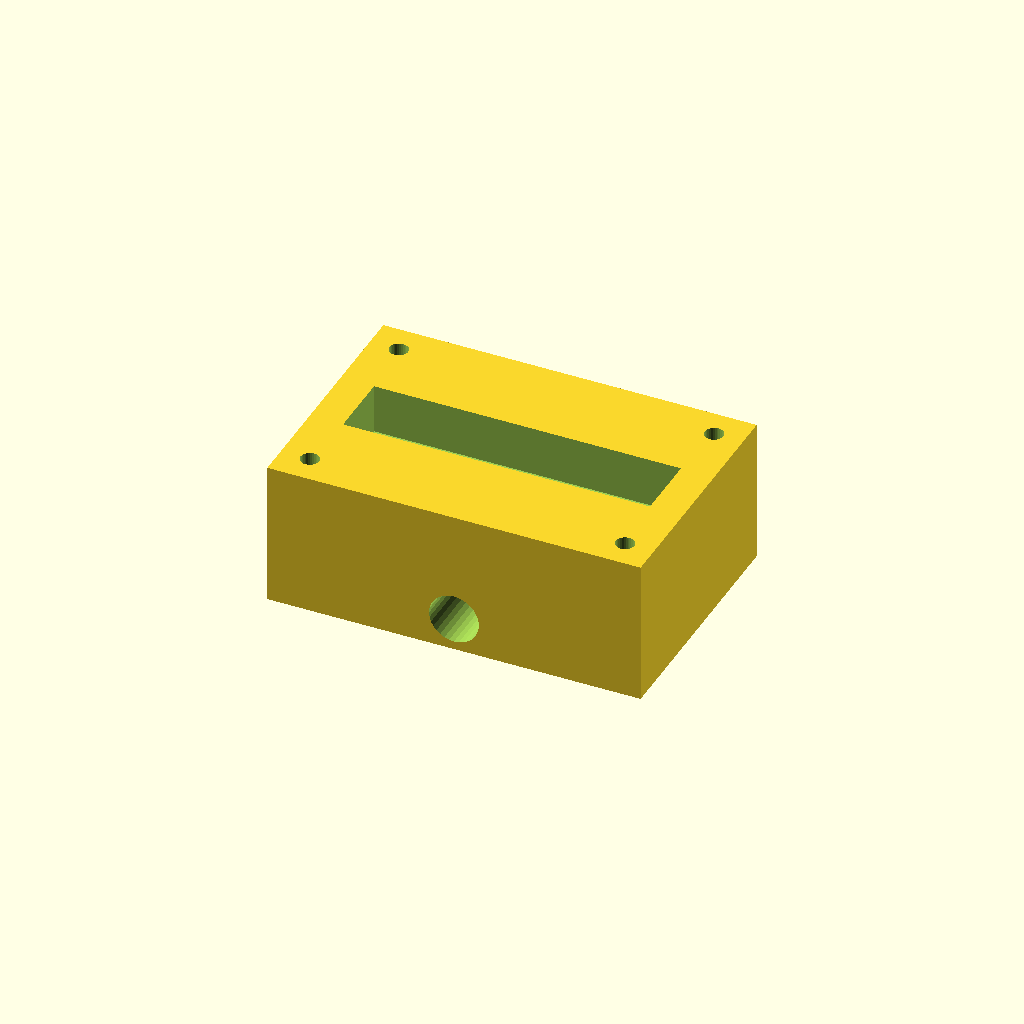
Cell 1 — every parameter at its default value.
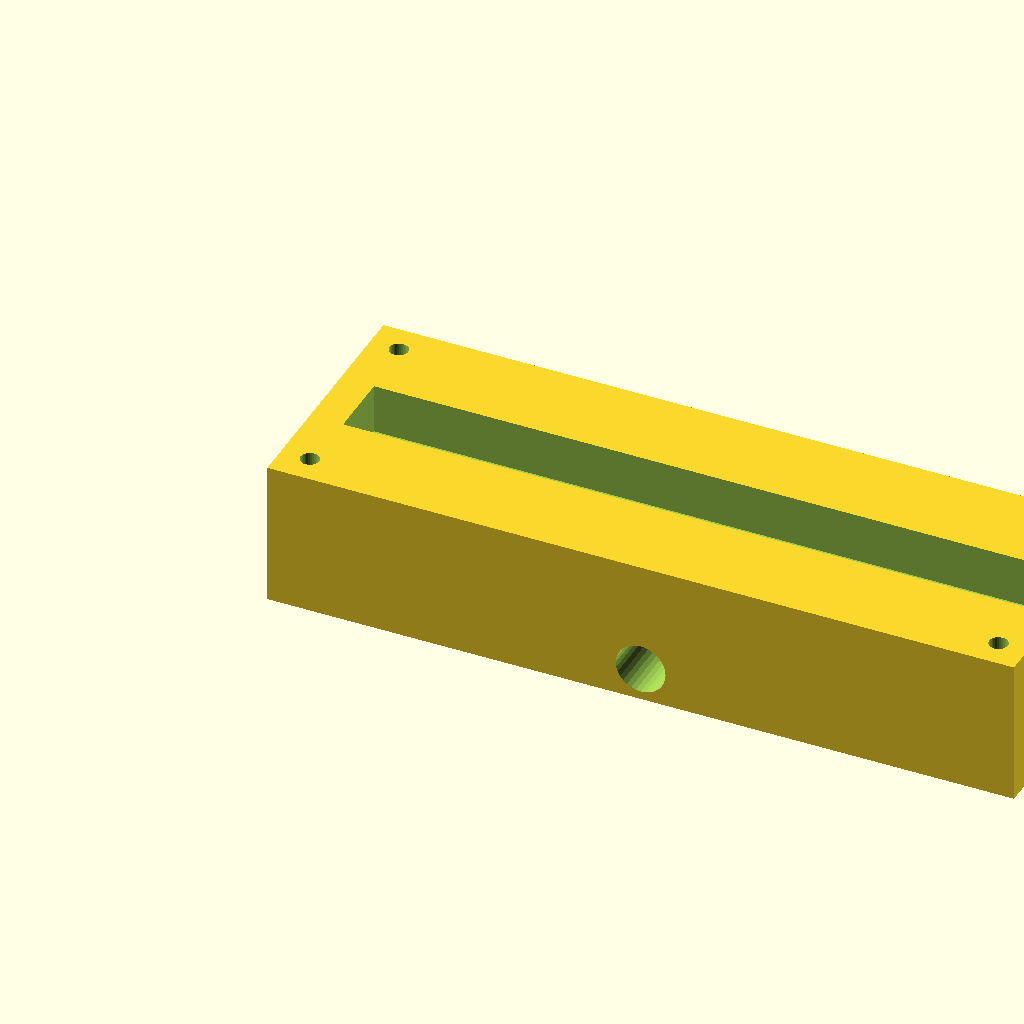
Cell 2: the same model with block_l = 180.
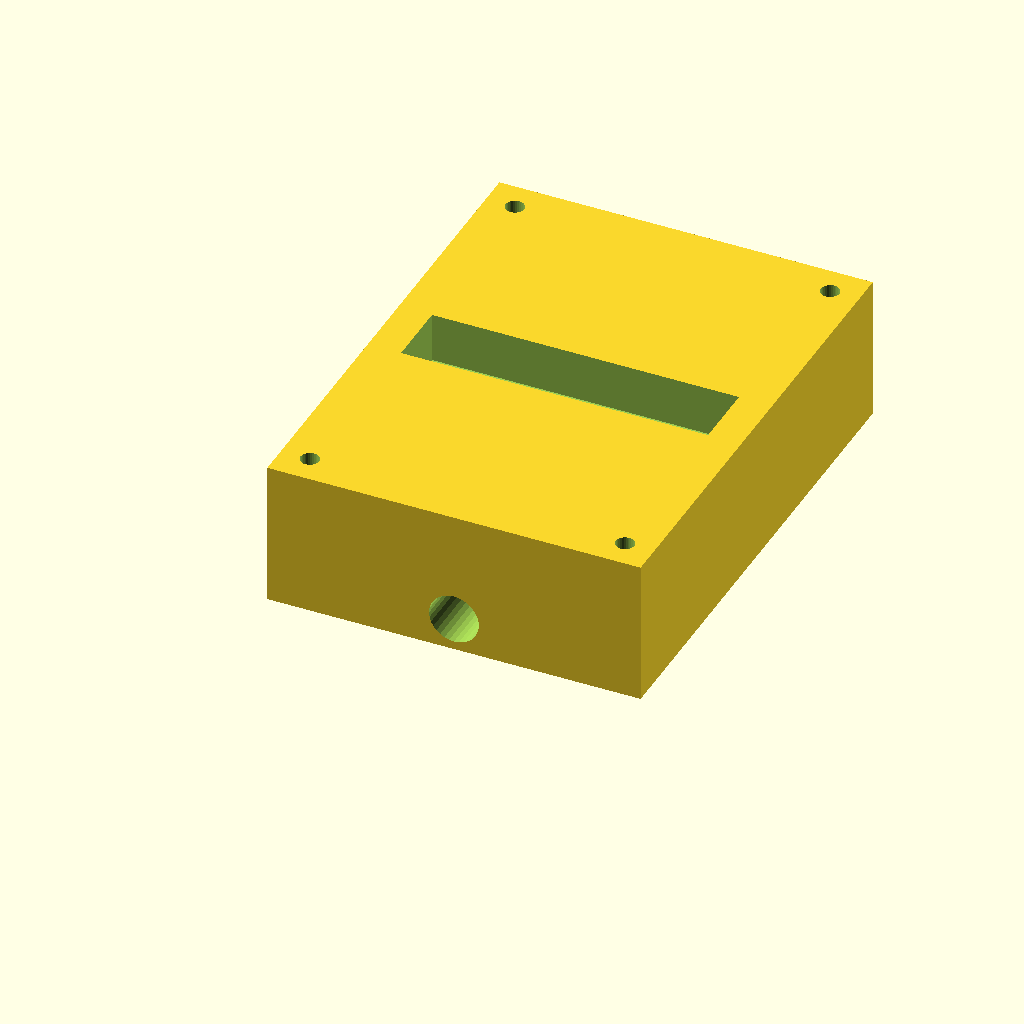
Cell 3: the same model with block_w = 120.
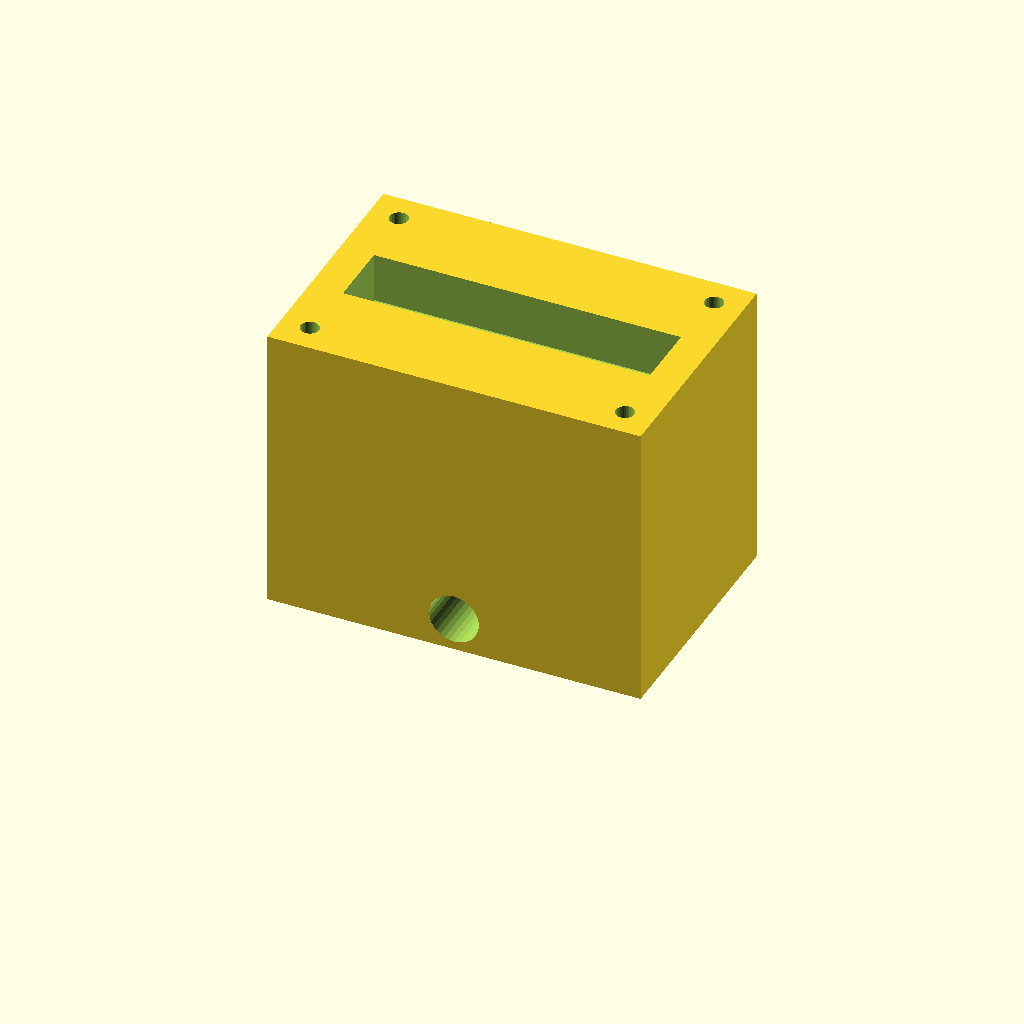
Cell 4: block_h = 70 (everything else at default).
All cells are drawn from one camera (rotation 55°, 0°, 25°, orthographic, colour scheme Cornfield), so only the parameter changes between them.
The OpenSCAD source (optional_data/data/solid2/manifoldblock/part_0171.scad):
$fn = 32;

// ----------------------------------------------------------------------
// Manifold block: side_outlet manifold
// ----------------------------------------------------------------------

// --- parameters (mm) ---
block_l = 90;             // block length, X
block_w = 60;             // block width, Y
block_h = 35;             // block height, Z
port_d = 8;               // port bore diameter
port_pitch = 18;          // port pitch along X
gallery_d = 16;           // top gallery width, Y
gallery_depth = 12;       // gallery pocket depth
wall_p = 8;               // gallery end wall thickness, X
mnt_d = 4.5;              // mounting hole diameter
mnt_in = 7;               // mounting hole inset from the edges
out_d = 12;               // outlet bore diameter
out_z = 8;                // outlet axis height

n_ports = 4;  // ports in the row
port_x0 = (block_l - (n_ports - 1) * port_pitch) / 2;  // first port X

difference() {
  cube([block_l, block_w, block_h]);
  for (i = [0 : n_ports - 1])
    translate([port_x0 + i * port_pitch, block_w / 2, -1])
      cylinder(h = block_h + 2, d = port_d);
  translate([wall_p, block_w / 2 - gallery_d / 2, block_h - gallery_depth])
    cube([block_l - 2 * wall_p, gallery_d, gallery_depth + 1]);
  for (cx = [mnt_in, block_l - mnt_in])
    for (cy = [mnt_in, block_w - mnt_in])
      translate([cx, cy, -1]) cylinder(h = block_h + 2, d = mnt_d);
  translate([block_l / 2, -1, out_z]) rotate([-90, 0, 0])
    cylinder(h = block_w + 2, d = out_d);
}
Customizer parameters (derived from the source; name, type, default, range or options):
block_l: number, default 90
block_w: number, default 60
block_h: number, default 35
port_d: number, default 8
port_pitch: number, default 18
gallery_d: number, default 16
gallery_depth: number, default 12
wall_p: number, default 8
mnt_d: number, default 4.5
mnt_in: number, default 7
out_d: number, default 12
out_z: number, default 8
n_ports: number, default 4
